Image classification data set "Dataset" (nyza-cabillo/Thesis on GitHub). Class labels (3): black pod rot, healthy, pod borer.

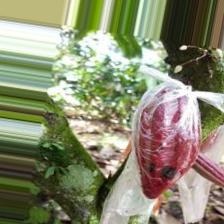
Label: black pod rot

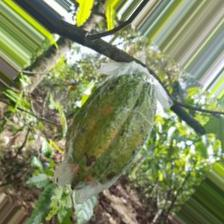
Label: pod borer

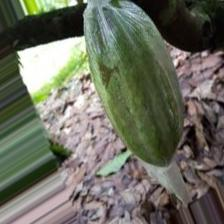
Label: healthy

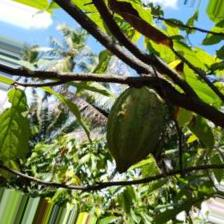
Label: pod borer

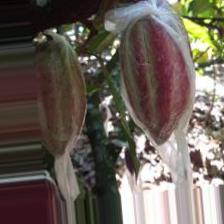
Label: healthy

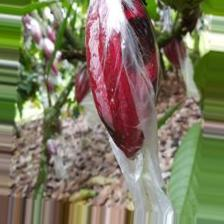
Label: black pod rot
